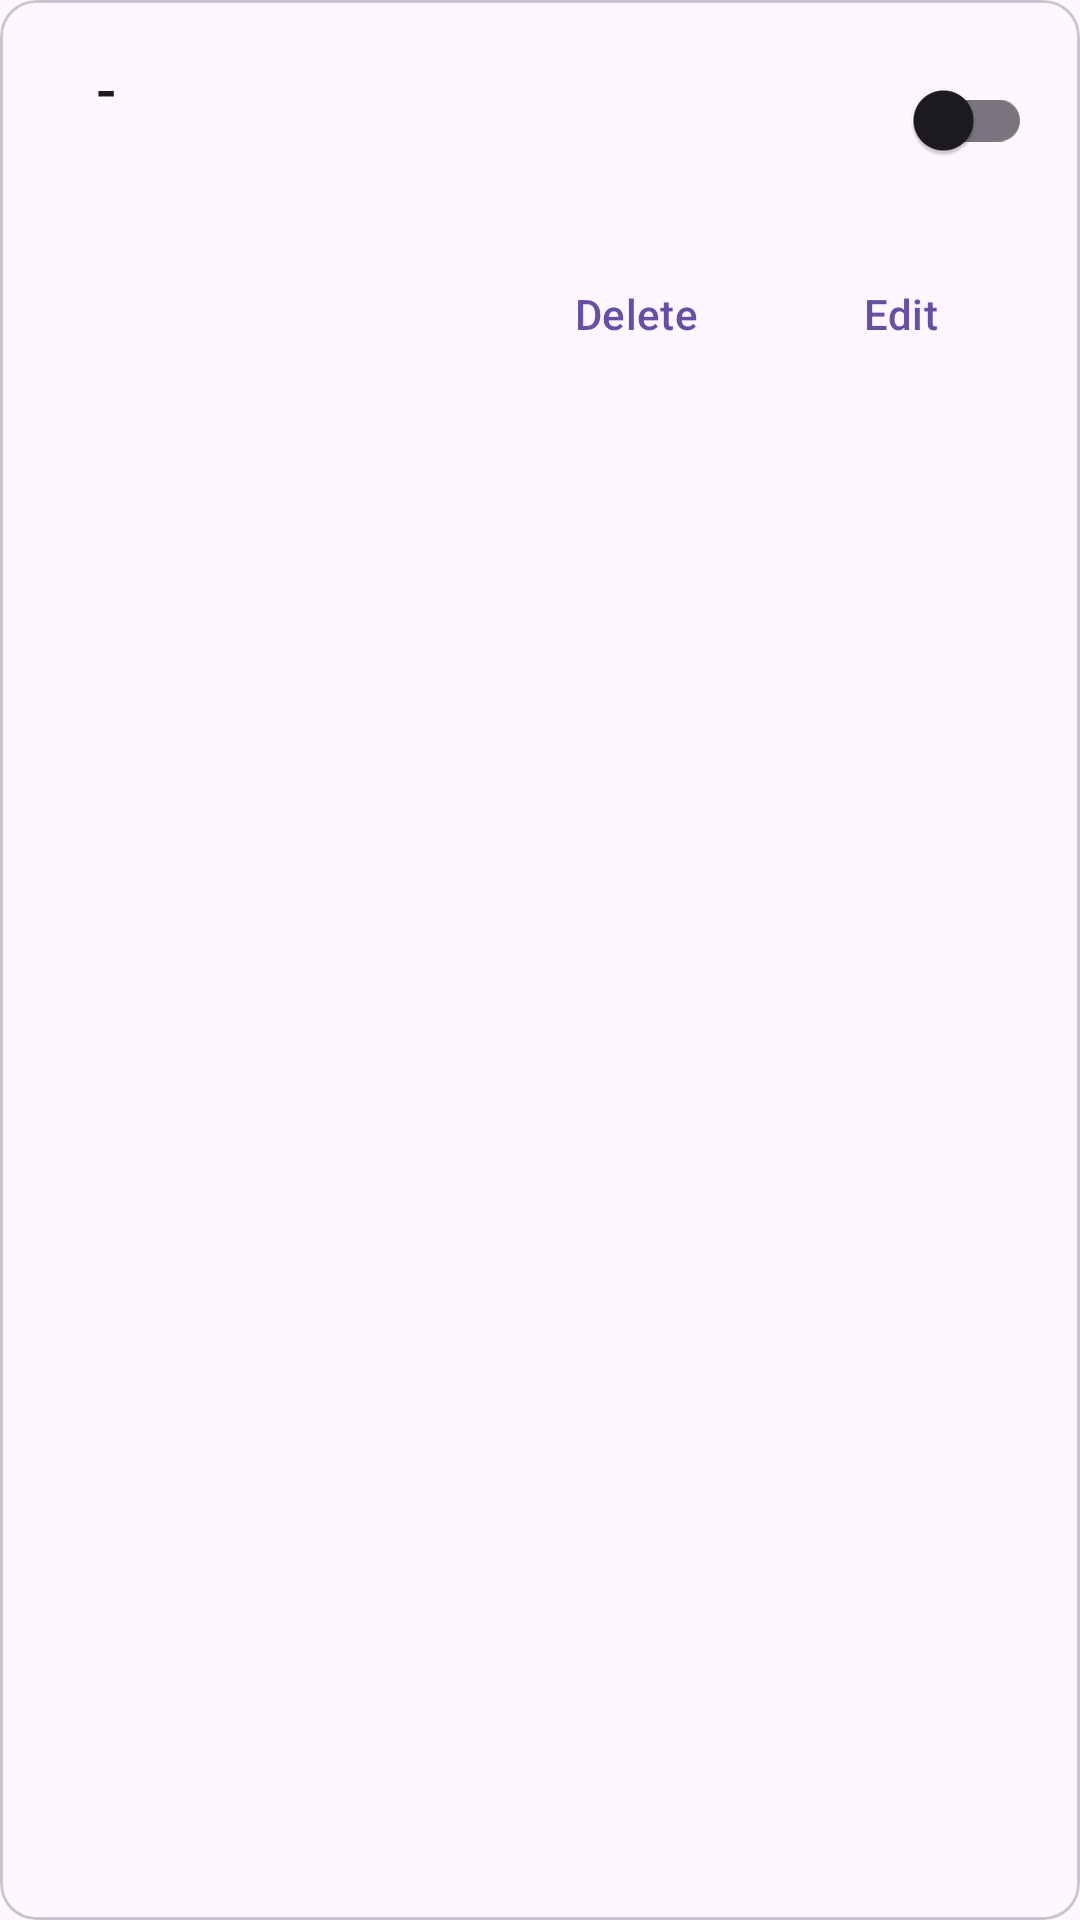

Reconstruct the res/layout file that produces this screen, plus the resources it refers to.
<!-- AndroidManifest.xml: application theme Theme.AutoResponder -->
<!-- res/layout/schedule_item.xml -->
<?xml version="1.0" encoding="utf-8"?>
<com.google.android.material.card.MaterialCardView xmlns:android="http://schemas.android.com/apk/res/android"
    xmlns:app="http://schemas.android.com/apk/res-auto"
    xmlns:tools="http://schemas.android.com/tools"
    android:layout_width="match_parent"
    android:layout_height="wrap_content"
    android:layout_marginStart="8dp"
    android:layout_marginTop="8dp"
    android:layout_marginEnd="8dp">

    <androidx.constraintlayout.widget.ConstraintLayout
        android:layout_width="match_parent"
        android:layout_height="wrap_content"
        android:padding="16dp">

        <ImageView
            android:id="@+id/activeIndicator"
            android:layout_width="12dp"
            android:layout_height="12dp"
            android:contentDescription="@string/active_status"
            android:src="@drawable/ic_active_circle"
            android:visibility="gone"
            app:layout_constraintBottom_toBottomOf="@id/startTimeTextView"
            app:layout_constraintStart_toStartOf="parent"
            app:layout_constraintTop_toTopOf="@id/startTimeTextView"
            tools:visibility="visible" />

        <TextView
            android:id="@+id/startTimeTextView"
            android:layout_width="wrap_content"
            android:layout_height="wrap_content"
            android:layout_marginStart="8dp"
            android:textAppearance="?attr/textAppearanceHeadline6"
            app:layout_constraintStart_toEndOf="@id/activeIndicator"
            app:layout_constraintTop_toTopOf="parent"
            tools:text="22:00" />

        <TextView
            android:id="@+id/timeSeparator"
            android:layout_width="wrap_content"
            android:layout_height="wrap_content"
            android:layout_marginStart="8dp"
            android:text="-"
            android:textAppearance="?attr/textAppearanceHeadline6"
            app:layout_constraintBaseline_toBaselineOf="@id/startTimeTextView"
            app:layout_constraintStart_toEndOf="@id/startTimeTextView" />

        <TextView
            android:id="@+id/endTimeTextView"
            android:layout_width="wrap_content"
            android:layout_height="wrap_content"
            android:layout_marginStart="8dp"
            android:textAppearance="?attr/textAppearanceHeadline6"
            app:layout_constraintBaseline_toBaselineOf="@id/startTimeTextView"
            app:layout_constraintStart_toEndOf="@id/timeSeparator"
            tools:text="09:00" />

        <com.google.android.material.switchmaterial.SwitchMaterial
            android:id="@+id/activeStatusSwitch"
            android:layout_width="wrap_content"
            android:layout_height="wrap_content"
            app:layout_constraintEnd_toEndOf="parent"
            app:layout_constraintTop_toTopOf="parent" />

        <TextView
            android:id="@+id/messageTextView"
            android:layout_width="0dp"
            android:layout_height="wrap_content"
            android:layout_marginTop="8dp"
            android:textAppearance="?attr/textAppearanceBody1"
            app:layout_constraintEnd_toEndOf="parent"
            app:layout_constraintStart_toStartOf="parent"
            app:layout_constraintTop_toBottomOf="@id/startTimeTextView"
            tools:text="Sorry, I'm busy right now. I'll get back to you later." />

        <com.google.android.material.button.MaterialButton
            android:id="@+id/deleteButton"
            style="@style/Widget.Material3.Button.TextButton"
            android:layout_width="wrap_content"
            android:layout_height="wrap_content"
            android:layout_marginTop="8dp"
            android:text="@string/delete"
            app:layout_constraintEnd_toStartOf="@id/editButton"
            app:layout_constraintTop_toBottomOf="@id/messageTextView" />

        <com.google.android.material.button.MaterialButton
            android:id="@+id/editButton"
            style="@style/Widget.Material3.Button.TextButton"
            android:layout_width="wrap_content"
            android:layout_height="wrap_content"
            android:text="@string/edit"
            app:layout_constraintEnd_toEndOf="parent"
            app:layout_constraintTop_toTopOf="@id/deleteButton" />

    </androidx.constraintlayout.widget.ConstraintLayout>
</com.google.android.material.card.MaterialCardView>
<!-- resources referenced by this layout -->
<resources>
  <!-- drawable ic_active_circle (drawable) -->
  <vector xmlns:android="http://schemas.android.com/apk/res/android"
      android:width="24dp"
      android:height="24dp"
      android:viewportWidth="24"
      android:viewportHeight="24">
      <path
          android:fillColor="#4CAF50"
          android:pathData="M12,2C6.48,2 2,6.48 2,12s4.48,10 10,10 10,-4.48 10,-10S17.52,2 12,2z"/>
  </vector>
  <string name="active_status">Active Status</string>
  <string name="delete">Delete</string>
  <string name="edit">Edit</string>
  <style name="Theme.AutoResponder" parent="Base.Theme.AutoResponder" />
  <style name="Base.Theme.AutoResponder" parent="Theme.Material3.DayNight.NoActionBar">
      </style>
</resources>
